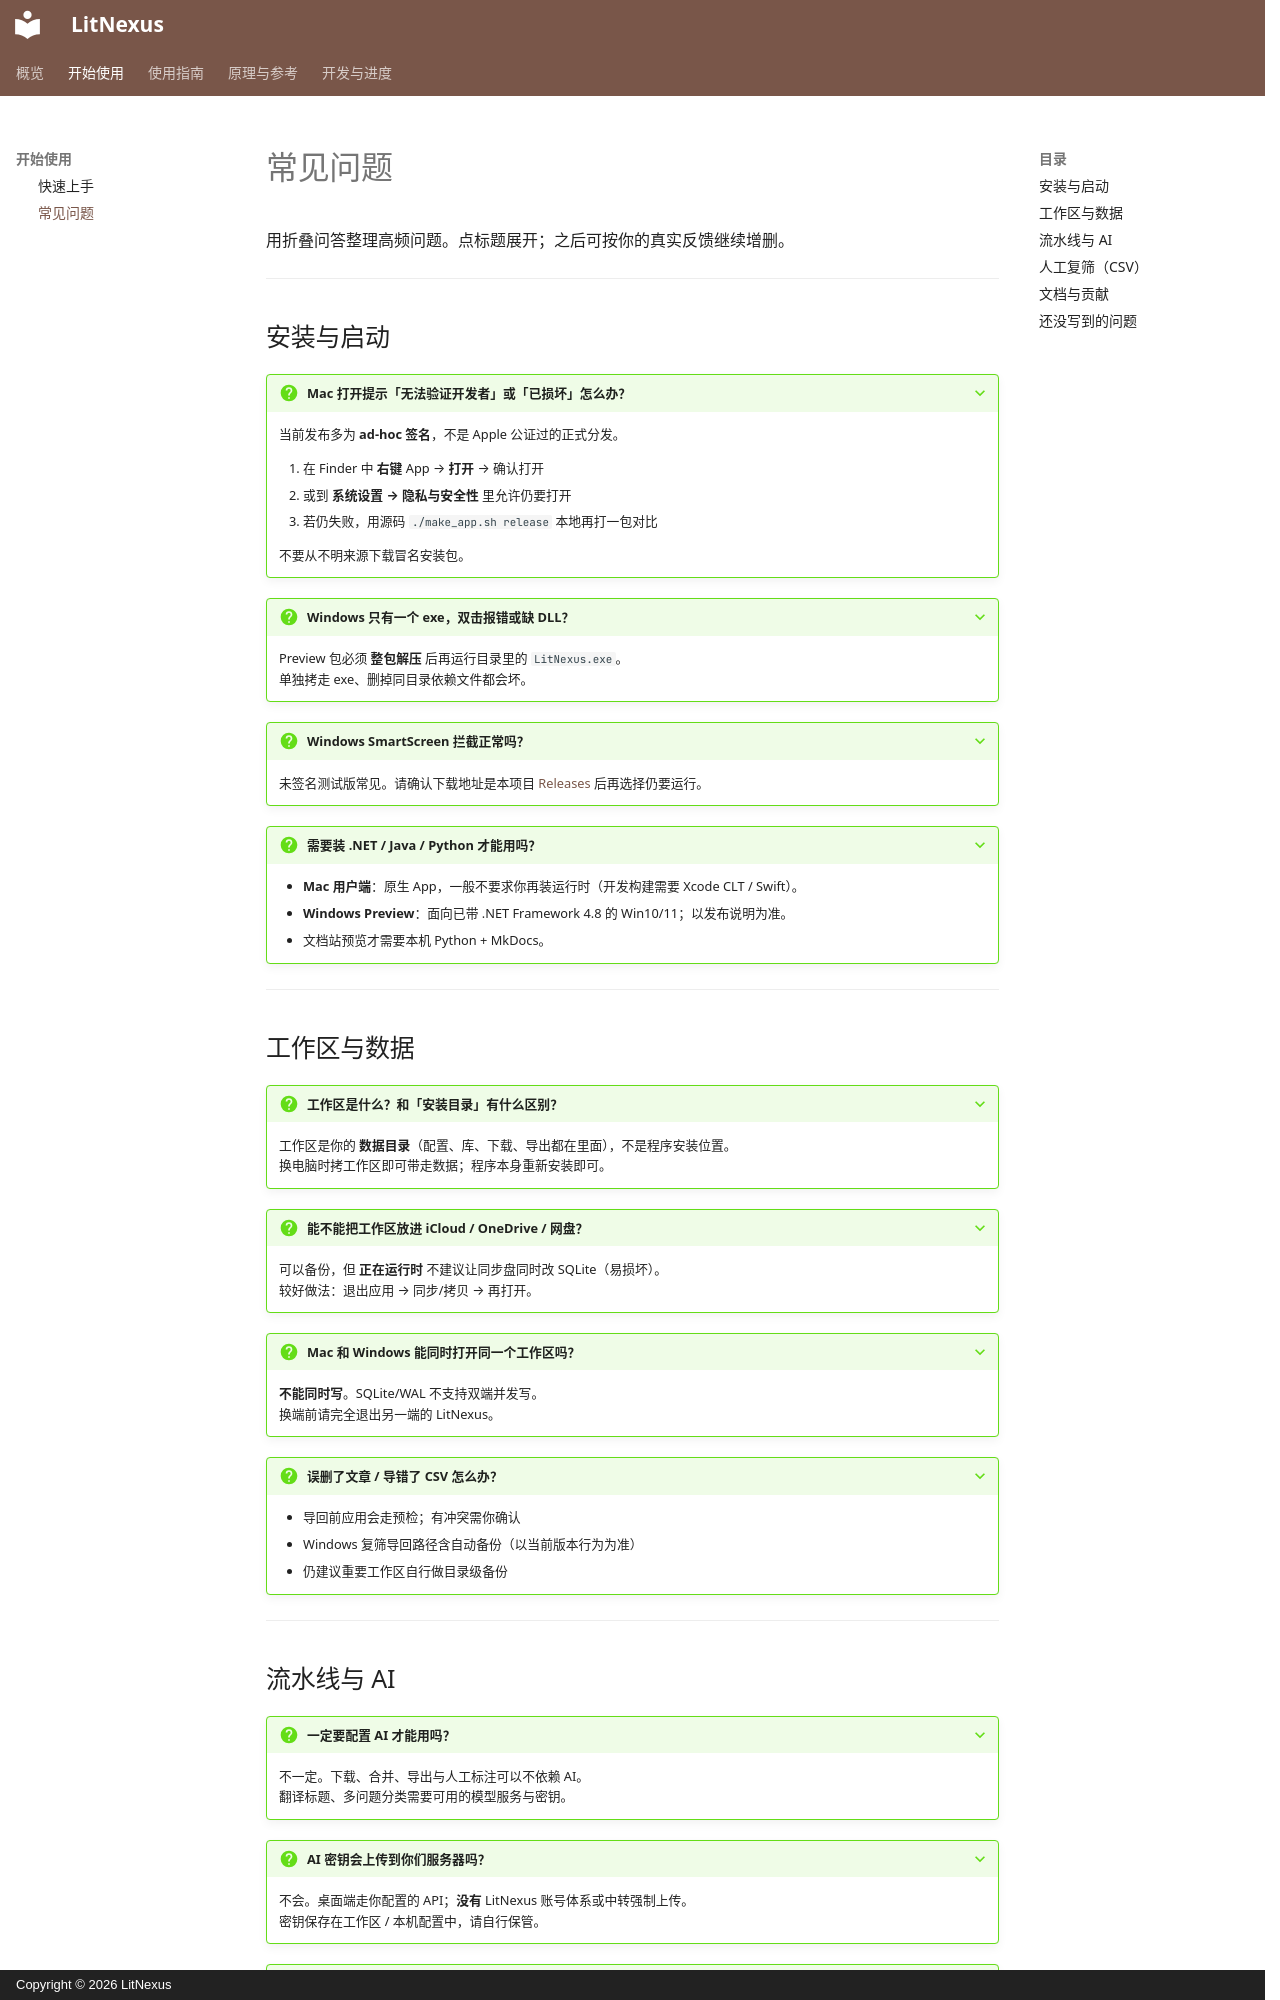

repository: kiancai/LitNexus · page: start/faq/index.html · generator: mkdocs · copyright: Copyright © 2026 LitNexus

# 常见问题

用折叠问答整理高频问题。点标题展开；之后可按你的真实反馈继续增删。

---

## 安装与启动

???+ question "Mac 打开提示「无法验证开发者」或「已损坏」怎么办？"
    当前发布多为 **ad-hoc 签名**，不是 Apple 公证过的正式分发。

    1. 在 Finder 中 **右键** App → **打开** → 确认打开  
    2. 或到 **系统设置 → 隐私与安全性** 里允许仍要打开  
    3. 若仍失败，用源码 `./make_app.sh release` 本地再打一包对比  

    不要从不明来源下载冒名安装包。

??? question "Windows 只有一个 exe，双击报错或缺 DLL？"
    Preview 包必须 **整包解压** 后再运行目录里的 `LitNexus.exe`。  
    单独拷走 exe、删掉同目录依赖文件都会坏。

??? question "Windows SmartScreen 拦截正常吗？"
    未签名测试版常见。请确认下载地址是本项目 [Releases](https://github.com/kiancai/LitNexus/releases) 后再选择仍要运行。

??? question "需要装 .NET / Java / Python 才能用吗？"
    - **Mac 用户端**：原生 App，一般不要求你再装运行时（开发构建需要 Xcode CLT / Swift）。  
    - **Windows Preview**：面向已带 .NET Framework 4.8 的 Win10/11；以发布说明为准。  
    - 文档站预览才需要本机 Python + MkDocs。

---

## 工作区与数据

???+ question "工作区是什么？和「安装目录」有什么区别？"
    工作区是你的 **数据目录**（配置、库、下载、导出都在里面），不是程序安装位置。  
    换电脑时拷工作区即可带走数据；程序本身重新安装即可。

??? question "能不能把工作区放进 iCloud / OneDrive / 网盘？"
    可以备份，但 **正在运行时** 不建议让同步盘同时改 SQLite（易损坏）。  
    较好做法：退出应用 → 同步/拷贝 → 再打开。

??? question "Mac 和 Windows 能同时打开同一个工作区吗？"
    **不能同时写**。SQLite/WAL 不支持双端并发写。  
    换端前请完全退出另一端的 LitNexus。

??? question "误删了文章 / 导错了 CSV 怎么办？"
    - 导回前应用会走预检；有冲突需你确认  
    - Windows 复筛导回路径含自动备份（以当前版本行为为准）  
    - 仍建议重要工作区自行做目录级备份  

---
